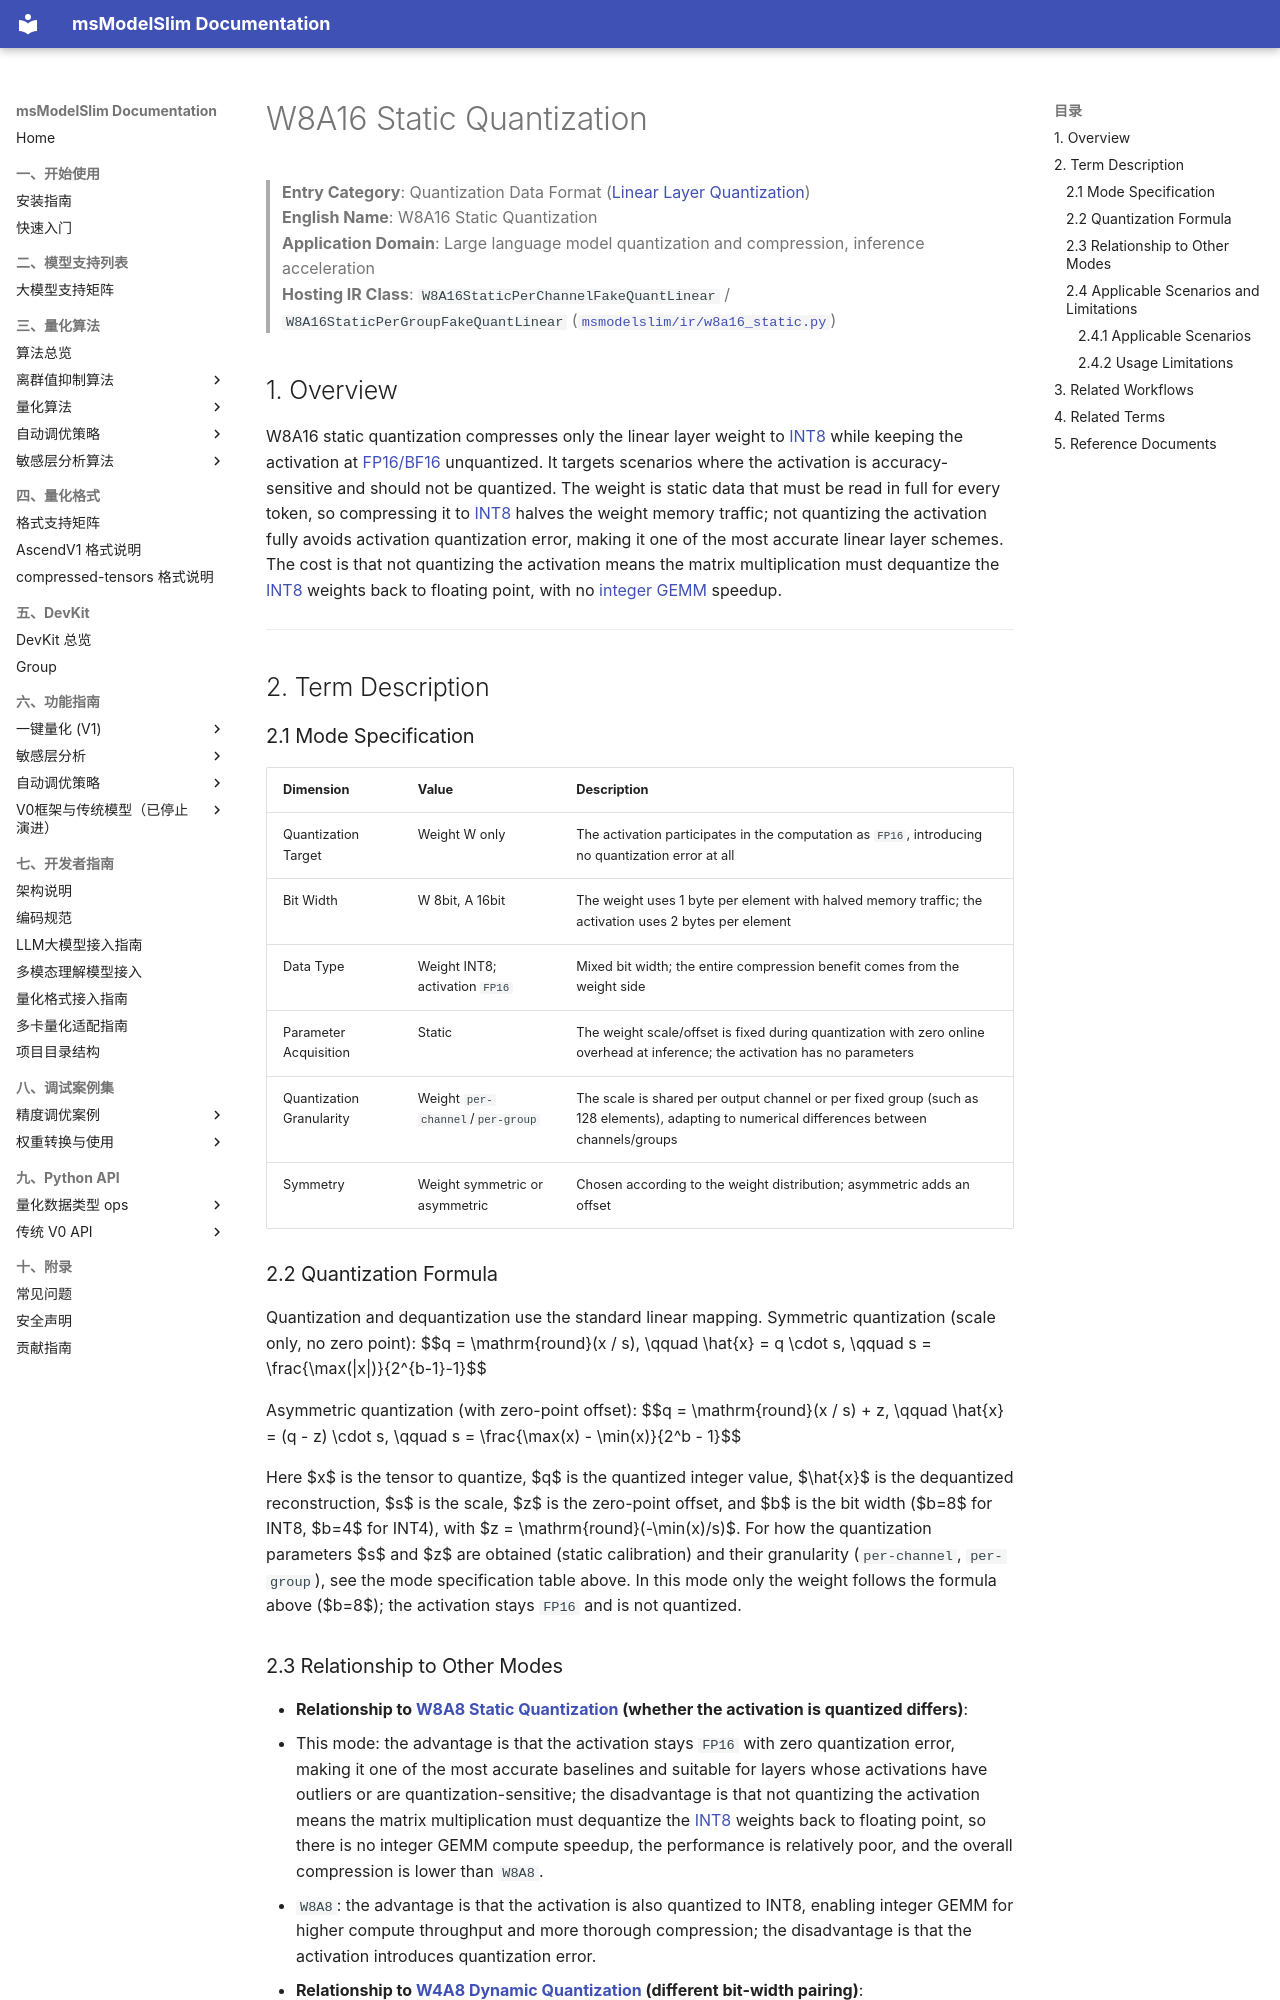

repository: Ascend/msmodelslim · page: en/knowledge_base/quantization_mode/linear_layer_quantization/term_w8a16_static/index.html · generator: mkdocs

# W8A16 Static Quantization

> **Entry Category**: Quantization Data Format ([Linear Layer Quantization](README.md))<br>
> **English Name**: W8A16 Static Quantization<br>
> **Application Domain**: Large language model quantization and compression, inference acceleration<br>
> **Hosting IR Class**: `W8A16StaticPerChannelFakeQuantLinear` / `W8A16StaticPerGroupFakeQuantLinear` ([`msmodelslim/ir/w8a16_static.py`](../../../../../msmodelslim/ir/w8a16_static.py))<br>

## 1. Overview

W8A16 static quantization compresses only the linear layer weight to [INT8](../../dtype_ops/term_int8.md) while keeping the activation at [FP16/BF16](../../dtype_ops/term_fp16_bf16.md) unquantized. It targets scenarios where the activation is accuracy-sensitive and should not be quantized. The weight is static data that must be read in full for every token, so compressing it to [INT8](../../dtype_ops/term_int8.md) halves the weight memory traffic; not quantizing the activation fully avoids activation quantization error, making it one of the most accurate linear layer schemes. The cost is that not quantizing the activation means the matrix multiplication must dequantize the [INT8](../../dtype_ops/term_int8.md) weights back to floating point, with no [integer GEMM](../term_gemm.md) speedup.

---

## 2. Term Description

### 2.1 Mode Specification

| Dimension | Value | Description |
|------|------|------|
| Quantization Target | Weight W only | The activation participates in the computation as `FP16`, introducing no quantization error at all |
| Bit Width | W 8bit, A 16bit | The weight uses 1 byte per element with halved memory traffic; the activation uses 2 bytes per element |
| Data Type | Weight INT8; activation `FP16` | Mixed bit width; the entire compression benefit comes from the weight side |
| Parameter Acquisition | Static | The weight scale/offset is fixed during quantization with zero online overhead at inference; the activation has no parameters |
| Quantization Granularity | Weight `per-channel`/`per-group` | The scale is shared per output channel or per fixed group (such as 128 elements), adapting to numerical differences between channels/groups |
| Symmetry | Weight symmetric or asymmetric | Chosen according to the weight distribution; asymmetric adds an offset |

### 2.2 Quantization Formula

Quantization and dequantization use the standard linear mapping. Symmetric quantization (scale only, no zero point):
$$q = \mathrm{round}(x / s), \qquad \hat{x} = q \cdot s, \qquad s = \frac{\max(|x|)}{2^{b-1}-1}$$

Asymmetric quantization (with zero-point offset):
$$q = \mathrm{round}(x / s) + z, \qquad \hat{x} = (q - z) \cdot s, \qquad s = \frac{\max(x) - \min(x)}{2^b - 1}$$

Here $x$ is the tensor to quantize, $q$ is the quantized integer value, $\hat{x}$ is the dequantized reconstruction, $s$ is the scale, $z$ is the zero-point offset, and $b$ is the bit width ($b=8$ for INT8, $b=4$ for INT4), with $z = \mathrm{round}(-\min(x)/s)$. For how the quantization parameters $s$ and $z$ are obtained (static calibration) and their granularity (`per-channel`, `per-group`), see the mode specification table above. In this mode only the weight follows the formula above ($b=8$); the activation stays `FP16` and is not quantized.
